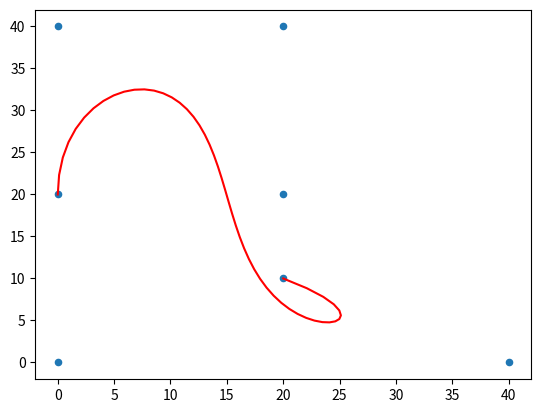

Here is the Python script that generated this plot:
import numpy as np
import matplotlib.pyplot as plt

background_color = (255, 255, 255)
# line_color = (0, 0, 0)
coef = 1
m = 7
vertex = np.array([(0, 20), (0, 40), (20, 40), (20, 20), (0, 0), (40, 0),
                   (20, 10)])
vertex_x = np.array([vertex[i][0] for i in range(m)], dtype="float")
print(vertex_x)
vertex_y = np.array([vertex[i][1] for i in range(m)], dtype="float")
print(vertex_y)
sz = 100


def xy(t, j):
    t1 = 1.0 - t
    t_m = [0.0 for _ in range(m)]
    t1_m = [0.0 for _ in range(m)]
    fact_m = [0.0 for _ in range(m)]
    t_m[0] = 1.0
    t1_m[0] = 1.0
    fact_m[0] = 1.0
    for i in range(1, m):
        t_m[i] = t_m[i - 1] * t
        t1_m[i] = t1_m[i - 1] * t1
        fact_m[i] = fact_m[i - 1] * i
    bt = 0.0
    for i in range(m):
        bt += fact_m[m - 1] / (fact_m[i] * fact_m[m - i - 1]) * t_m[i] * t1_m[m - i - 1] * vertex[i, j]
    return bt


space = np.linspace(0, 1, 50)
plt.plot(xy(space, 0), xy(space, 1), 'r')
plt.scatter(vertex_x, vertex_y, s=20)
plt.show()

